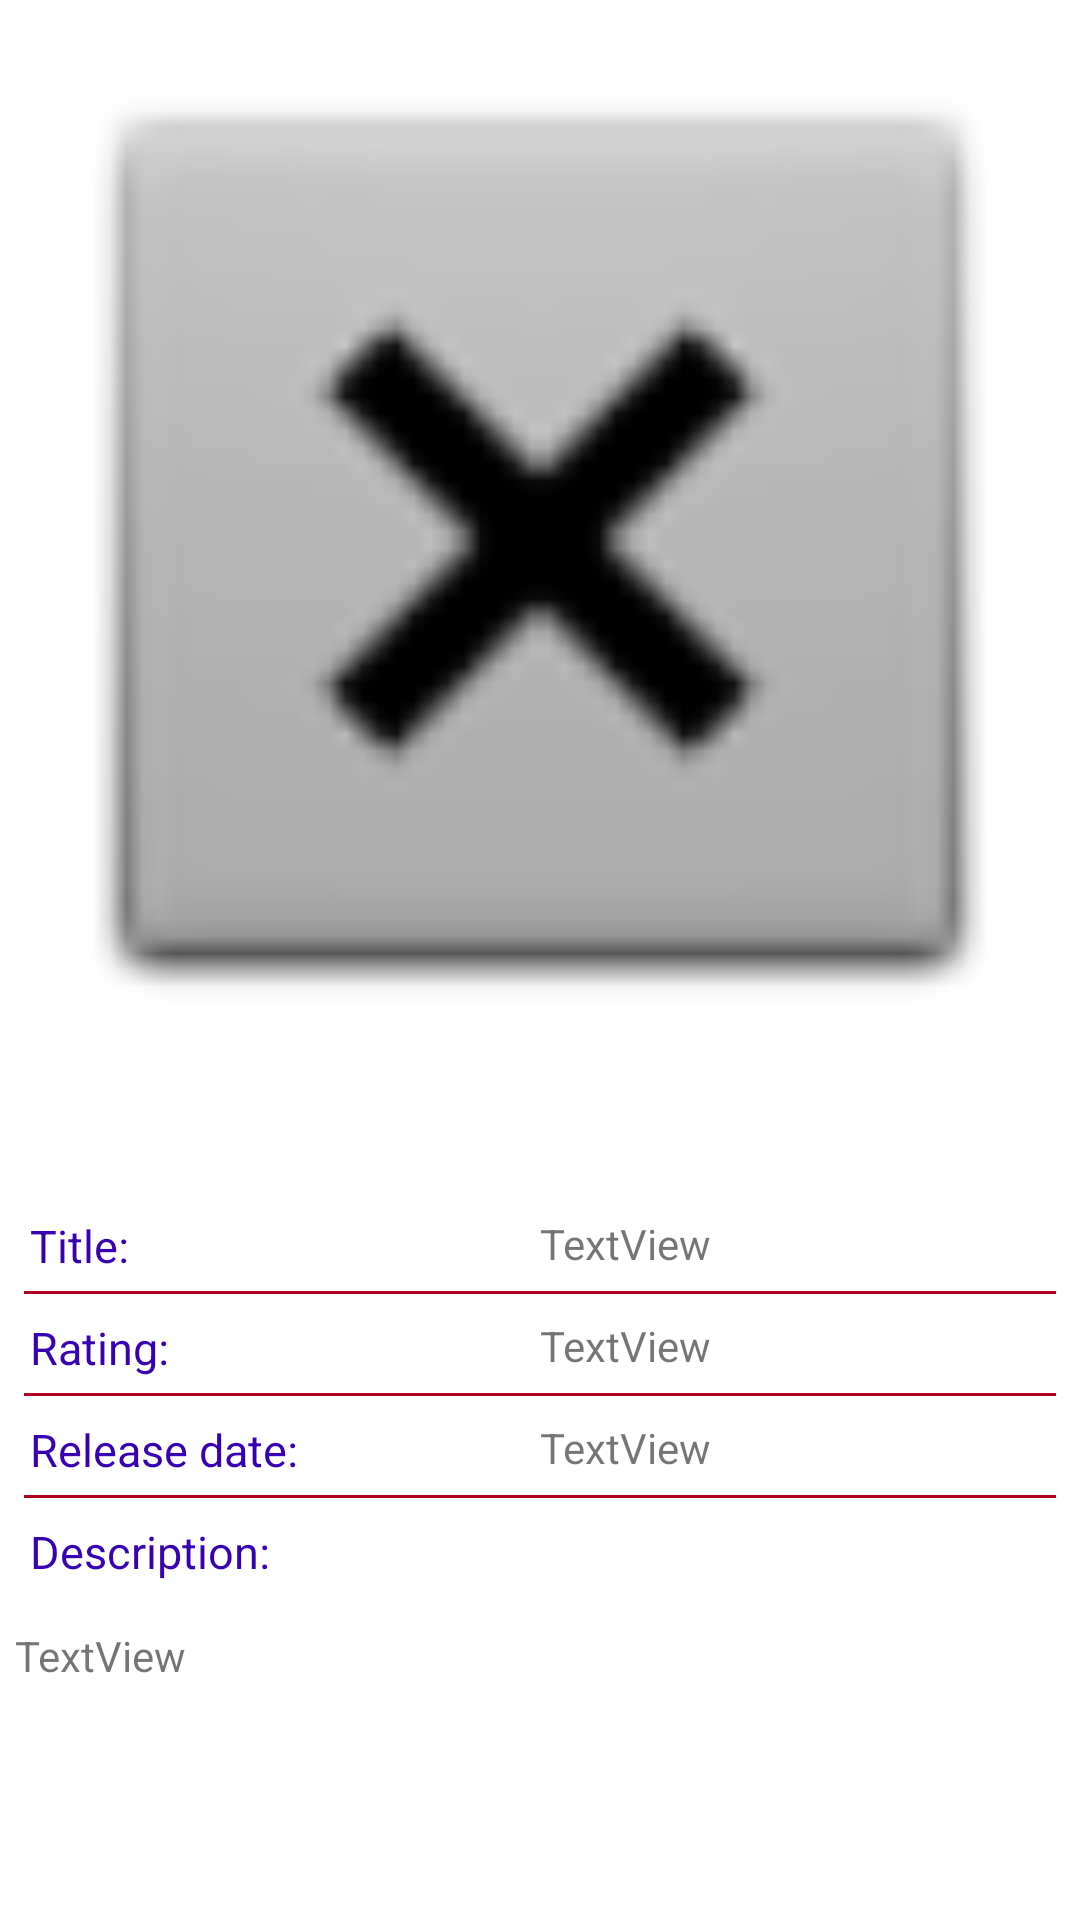

Here is an Android app screen rendered from its layout file. Give the layout XML and the strings, colors and styles it references.
<!-- AndroidManifest.xml: application theme Theme.MovieApp -->
<!-- res/layout/activity_detail.xml -->
<?xml version="1.0" encoding="utf-8"?>
<ScrollView xmlns:android="http://schemas.android.com/apk/res/android"
    xmlns:app="http://schemas.android.com/apk/res-auto"
    xmlns:tools="http://schemas.android.com/tools"
    android:layout_width="match_parent"
    android:id="@+id/scrollViewDetail"
    android:layout_height="match_parent"
    tools:context=".screens.Films.DetailActivity">
<androidx.constraintlayout.widget.ConstraintLayout
    android:layout_width="match_parent"
    android:layout_height="wrap_content"
    tools:context=".screens.Films.DetailActivity">

    <ImageView
        android:contentDescription="@string/bigposter"
        android:id="@+id/imageViewBigPoaster"
        android:layout_width="0dp"
        android:layout_height="wrap_content"
        android:adjustViewBounds="true"
        app:layout_constraintEnd_toEndOf="parent"
        app:layout_constraintStart_toStartOf="parent"
        app:layout_constraintTop_toTopOf="parent"
        app:srcCompat="@android:drawable/btn_dialog" />


    <ImageView
        android:id="@+id/imageViewStarOn"
        android:layout_width="60dp"
        android:layout_height="60dp"
        android:layout_marginEnd="15dp"
        android:onClick="onClickAddToFavorite"
        app:layout_constraintBottom_toBottomOf="@+id/imageViewBigPoaster"
        app:layout_constraintEnd_toEndOf="parent"
        app:layout_constraintTop_toBottomOf="@+id/imageViewBigPoaster"
        app:srcCompat="@drawable/ic_star_on" />

    <include
        layout="@layout/movie_info"
        android:layout_width="0dp"
        android:layout_height="wrap_content"
        app:layout_constraintEnd_toEndOf="parent"
        app:layout_constraintStart_toStartOf="parent"
        app:layout_constraintTop_toBottomOf="@+id/imageViewStarOn" />
</androidx.constraintlayout.widget.ConstraintLayout>
</ScrollView>
<!-- res/layout/movie_info.xml (included above) -->
<?xml version="1.0" encoding="utf-8"?>
<androidx.constraintlayout.widget.ConstraintLayout xmlns:android="http://schemas.android.com/apk/res/android"
    xmlns:app="http://schemas.android.com/apk/res-auto"
    android:layout_width="match_parent"
    android:layout_height="wrap_content">
    <androidx.constraintlayout.widget.Guideline
        android:id="@+id/guideline2"
        android:layout_width="wrap_content"
        android:layout_height="wrap_content"
        android:orientation="vertical"
        app:layout_constraintGuide_percent="0.5" />

    <TextView
        style="@style/LabelStyle"
        android:id="@+id/textViewLabelOriginalTitle"
        android:layout_width="wrap_content"
        android:layout_height="wrap_content"
        android:text="@string/labelTitle"
        android:layout_marginStart="10dp"
        app:layout_constraintStart_toStartOf="parent"
        app:layout_constraintTop_toTopOf="parent"/>

    <TextView
        style="@style/textStyle"
        android:id="@+id/textViewOriginalTitle"
        android:layout_width="0dp"
        android:layout_height="wrap_content"
        android:text="TextView"
        app:layout_constraintEnd_toEndOf="parent"
        app:layout_constraintStart_toStartOf="@+id/guideline2"
        app:layout_constraintTop_toTopOf="parent" />
<View
    android:layout_width="0dp"
    android:layout_height="1dp"
    style="@style/hrLineStyle"
    android:background="@color/design_default_color_error"
    app:layout_constraintStart_toStartOf="parent"
    app:layout_constraintEnd_toEndOf="parent"
    app:layout_constraintTop_toBottomOf="@+id/textViewLabelOriginalTitle"/>
    <TextView
        style="@style/LabelStyle"
        android:id="@+id/textViewLabelRating"
        android:layout_width="wrap_content"
        android:layout_height="wrap_content"
        android:layout_marginStart="10dp"
        android:text="@string/labelRating"
        app:layout_constraintStart_toStartOf="parent"
        app:layout_constraintTop_toBottomOf="@+id/textViewOriginalTitle" />

    <TextView
        style="@style/textStyle"
        android:id="@+id/textViewRating"
        android:layout_width="0dp"
        android:layout_height="wrap_content"
        android:text="TextView"
        app:layout_constraintEnd_toEndOf="parent"
        app:layout_constraintStart_toStartOf="@+id/guideline2"
        app:layout_constraintTop_toBottomOf="@+id/textViewOriginalTitle" />
    <View
        android:layout_width="0dp"
        android:layout_height="1dp"
        style="@style/hrLineStyle"
        android:background="@color/design_default_color_error"
        app:layout_constraintStart_toStartOf="parent"
        app:layout_constraintEnd_toEndOf="parent"
        app:layout_constraintTop_toBottomOf="@+id/textViewLabelRating"/>
    <TextView
        style="@style/LabelStyle"
        android:id="@+id/textViewLabelReleaseDate"
        android:layout_width="wrap_content"
        android:layout_height="wrap_content"
        android:layout_marginStart="10dp"
        android:text="@string/labelDateOfRelease"
        app:layout_constraintStart_toStartOf="parent"
        app:layout_constraintTop_toBottomOf="@+id/textViewRating" />

    <TextView
        style="@style/textStyle"
        android:id="@+id/textViewReleaseDate"
        android:layout_width="0dp"
        android:layout_height="wrap_content"
        android:text="TextView"
        app:layout_constraintEnd_toEndOf="parent"
        app:layout_constraintStart_toStartOf="@+id/guideline2"
        app:layout_constraintTop_toBottomOf="@+id/textViewRating" />
    <View
        android:layout_width="0dp"
        android:layout_height="1dp"
        style="@style/hrLineStyle"
        android:background="@color/design_default_color_error"
        app:layout_constraintStart_toStartOf="parent"
        app:layout_constraintEnd_toEndOf="parent"
        app:layout_constraintTop_toBottomOf="@+id/textViewLabelReleaseDate"/>
    <TextView
        style="@style/LabelStyle"
        android:id="@+id/textViewLabelDescription"
        android:layout_width="wrap_content"
        android:layout_height="wrap_content"
        android:layout_marginStart="10dp"
        android:text="@string/labelDesc"
        app:layout_constraintStart_toStartOf="parent"
        app:layout_constraintTop_toBottomOf="@+id/textViewReleaseDate" />


    <TextView
        style="@style/textStyle"
        android:id="@+id/textViewOverView"
        android:layout_width="0dp"
        android:layout_height="wrap_content"
        android:layout_marginStart="5dp"
        android:layout_marginEnd="5dp"
        android:text="TextView"
        app:layout_constraintEnd_toEndOf="parent"
        app:layout_constraintStart_toStartOf="parent"
        app:layout_constraintTop_toBottomOf="@+id/textViewLabelDescription" />

    <androidx.recyclerview.widget.RecyclerView
        android:nestedScrollingEnabled="false"
        android:id="@+id/recyclerViewTrailers"
        android:layout_width="0dp"
        android:layout_height="wrap_content"
        app:layout_constraintStart_toStartOf="parent"
        app:layout_constraintEnd_toEndOf="parent"
        app:layout_constraintTop_toBottomOf="@+id/textViewOverView"
        />
    <androidx.recyclerview.widget.RecyclerView
        android:nestedScrollingEnabled="false"
        android:id="@+id/recyclerViewReviews"
        android:layout_width="0dp"
        android:layout_height="wrap_content"
        android:layout_marginTop="5dp"
        app:layout_constraintStart_toStartOf="parent"
        app:layout_constraintEnd_toEndOf="parent"
        app:layout_constraintTop_toBottomOf="@+id/recyclerViewTrailers"/>



</androidx.constraintlayout.widget.ConstraintLayout>
<!-- resources referenced by this layout -->
<resources>
  <string name="bigposter">BigPoster</string>
  <string name="labelDateOfRelease">Release date:</string>
  <string name="labelDesc">Description:</string>
  <string name="labelRating">Rating:</string>
  <string name="labelTitle">Title:</string>
  <style name="LabelStyle">
          <item name="android:layout_marginTop">15dp</item>
          <item name="android:textColor">@color/purple_700</item>
          <item name="android:textSize">15sp</item>
      </style>
  <style name="hrLineStyle">
          <item name="android:layout_marginTop">@dimen/padding5dp</item>
          <item name="android:layout_marginStart">@dimen/margin8dp</item>
          <item name="android:layout_marginEnd">@dimen/margin8dp</item>
      </style>
  <style name="textStyle">
          <item name="android:layout_marginTop">15dp</item>
      </style>
  <style name="Theme.MovieApp" parent="Theme.MaterialComponents.DayNight.DarkActionBar">
          
          <item name="colorPrimary">@color/black</item>
          <item name="colorPrimaryVariant">@color/black</item>
          <item name="colorOnPrimary">@color/white</item>
          
          <item name="colorSecondary">@color/teal_200</item>
          <item name="colorSecondaryVariant">@color/teal_700</item>
          <item name="colorOnSecondary">@color/black</item>
          
          <item name="android:statusBarColor" tools:targetApi="l">?attr/colorPrimaryVariant</item>
          
      </style>
  <dimen name="padding5dp">5dp</dimen>
  <dimen name="margin8dp">8dp</dimen>
  <!-- not gathered from this repository: default colours our renderer supplied (Android Studio template values) -->
  <color name="purple_700">#FF3700B3</color>
  <color name="teal_200">#FF03DAC5</color>
  <color name="teal_700">#FF018786</color>
  <color name="black">#FF000000</color>
  <color name="white">#FFFFFFFF</color>
</resources>
